Labelled photos from "Fruits", an image-classification folder in mondogo24/Fruit_CNN_Classifier. The possible labels are: apple, banana, lemon, orange, pear.

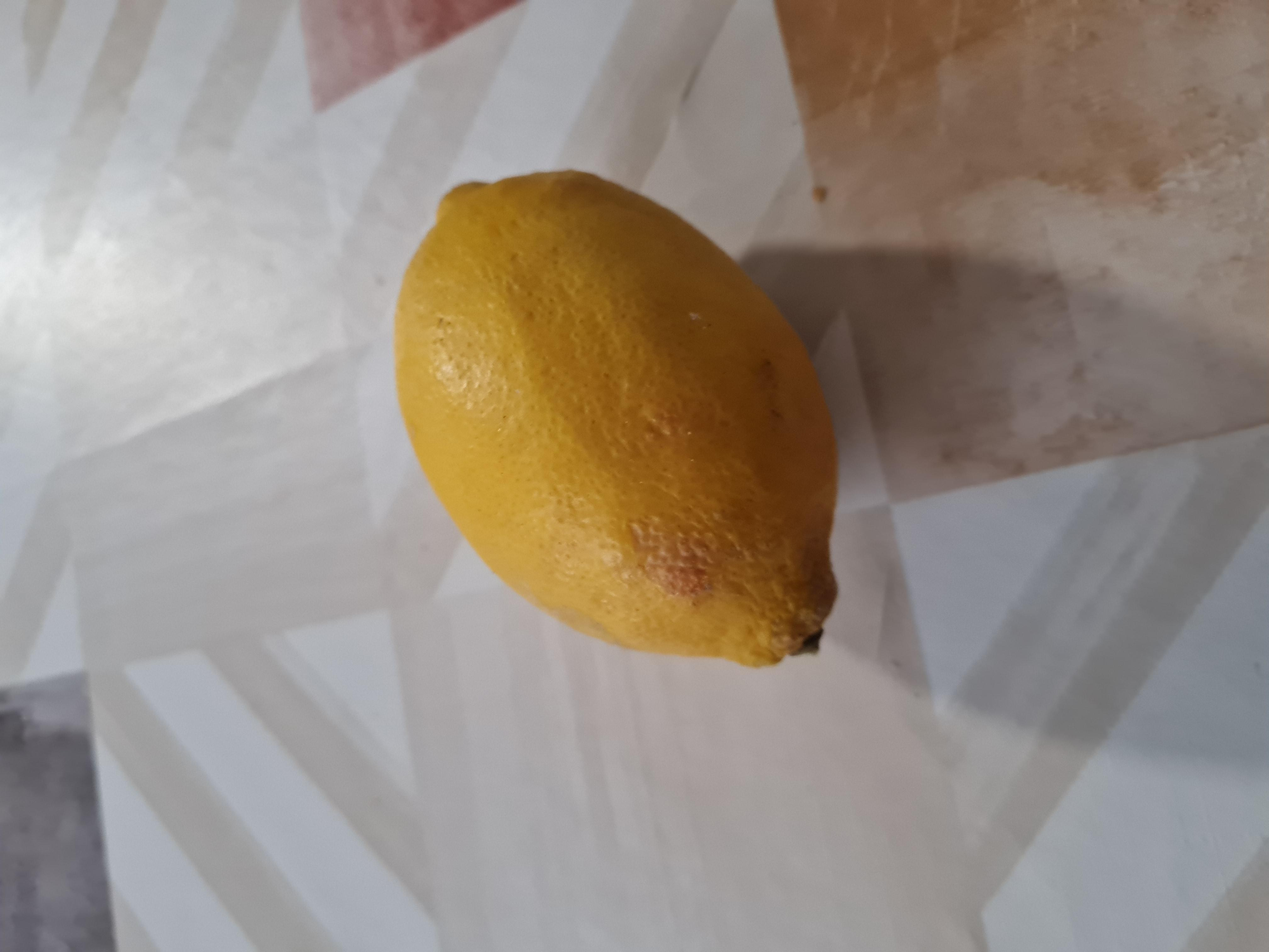
Label: lemon

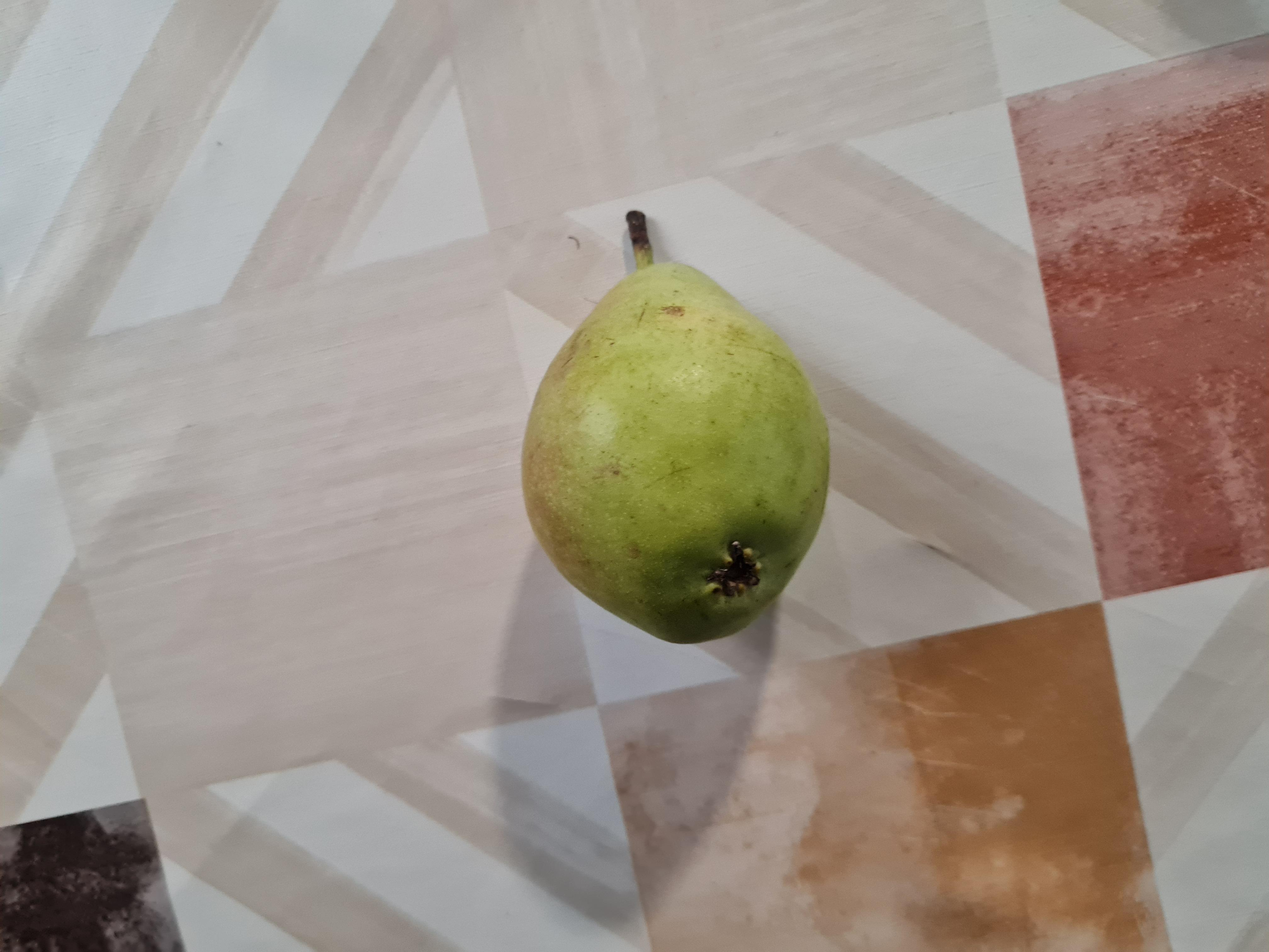
Label: pear

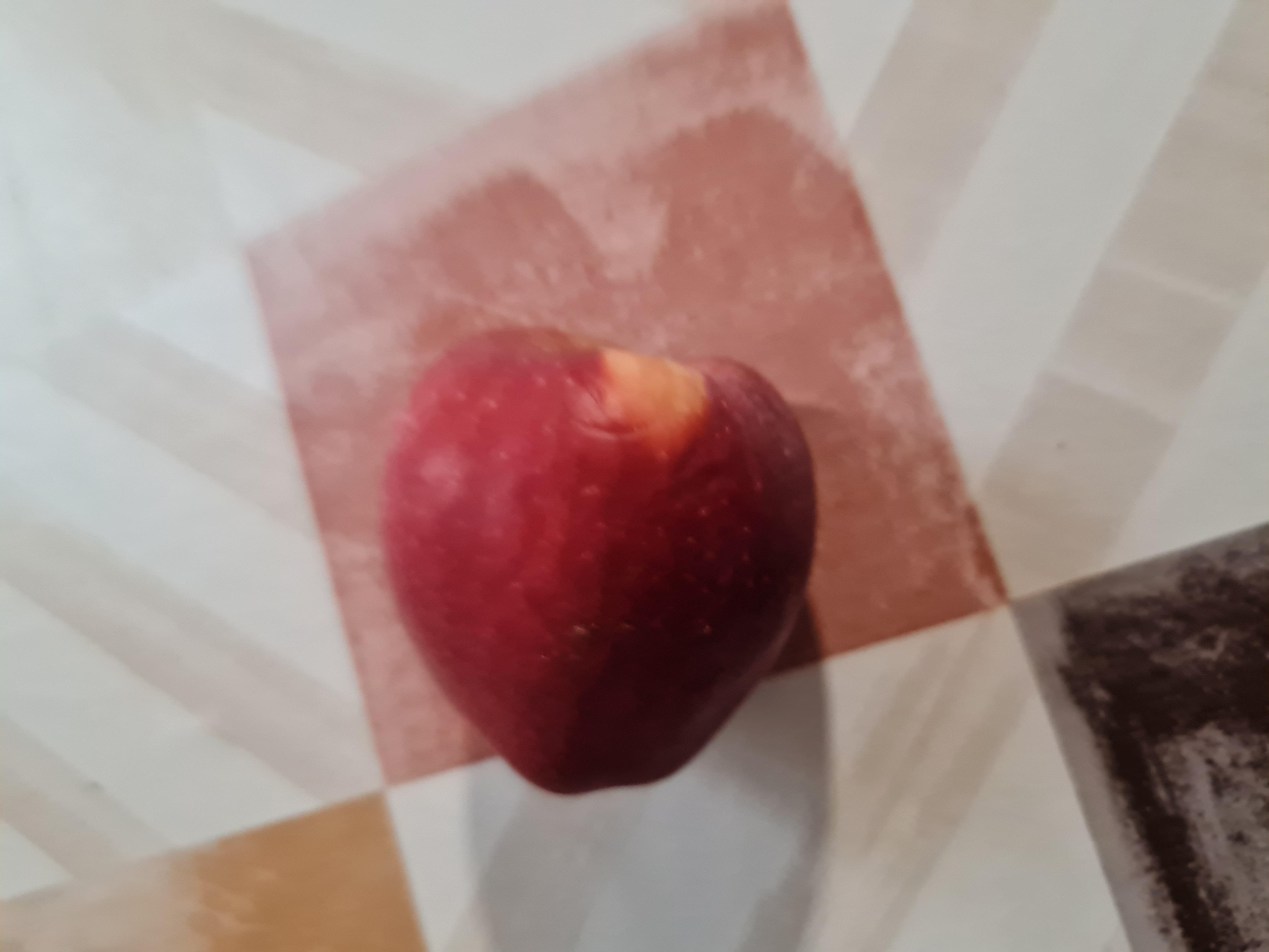
Label: apple

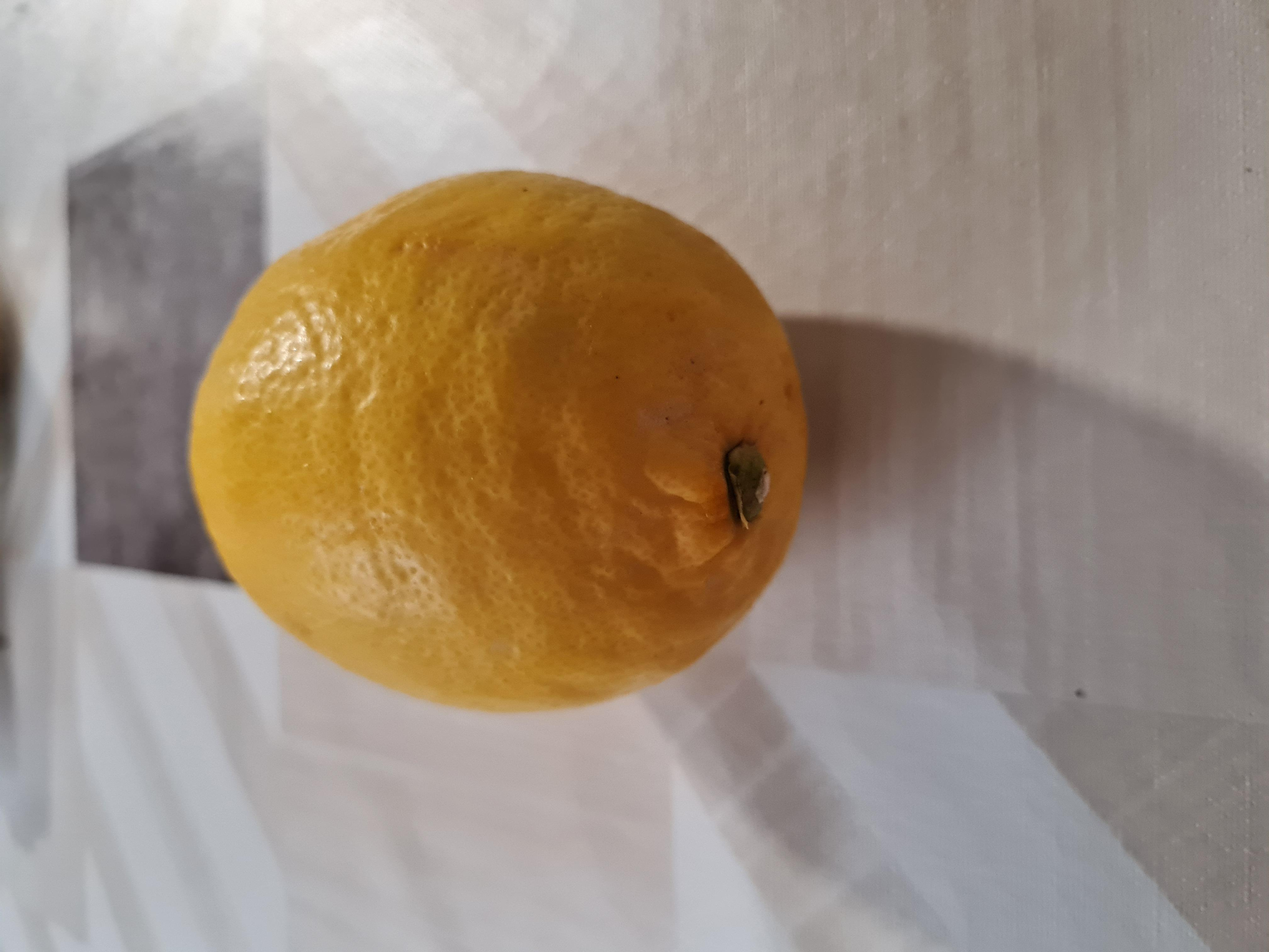
Label: lemon

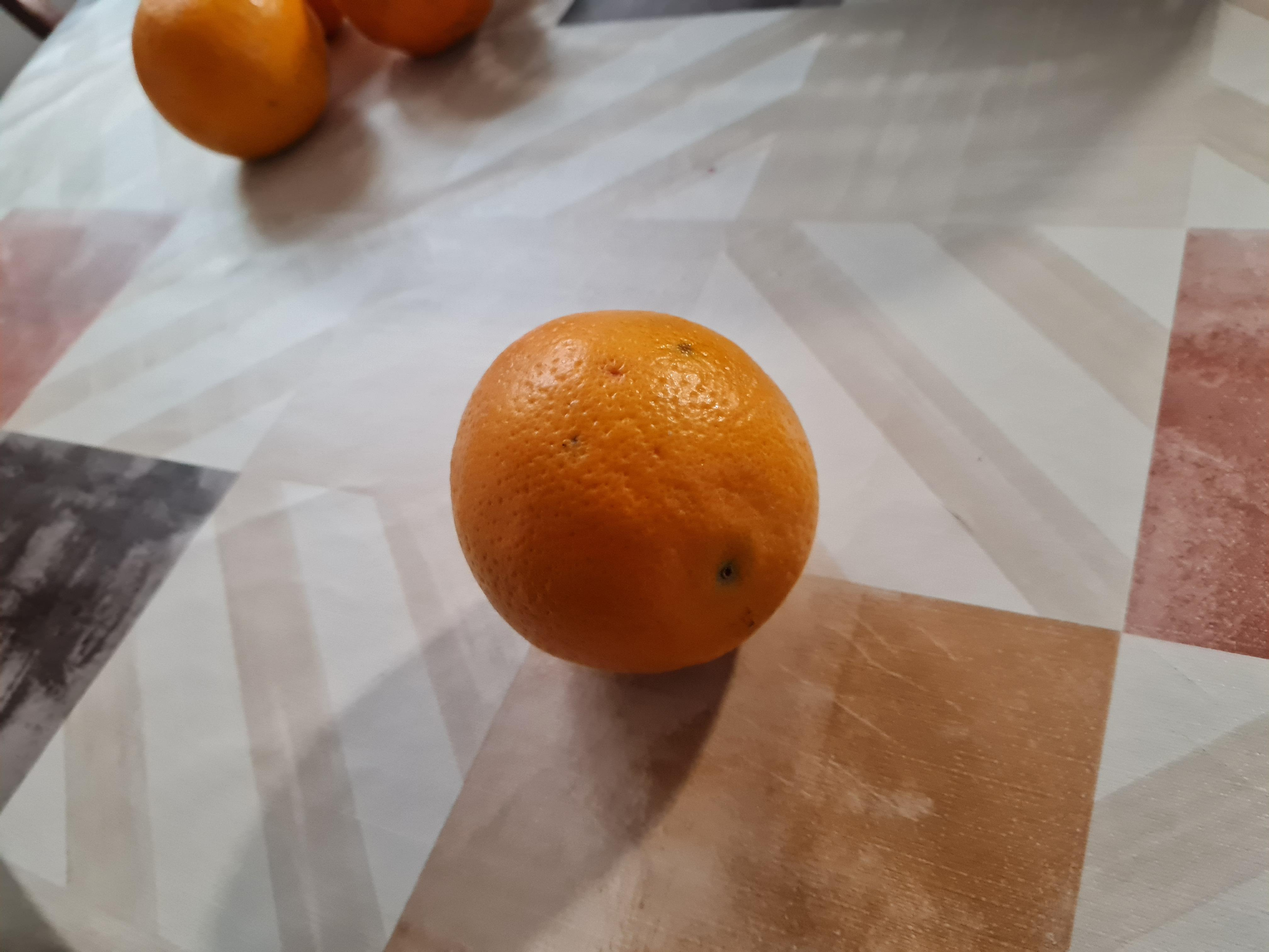
Label: orange

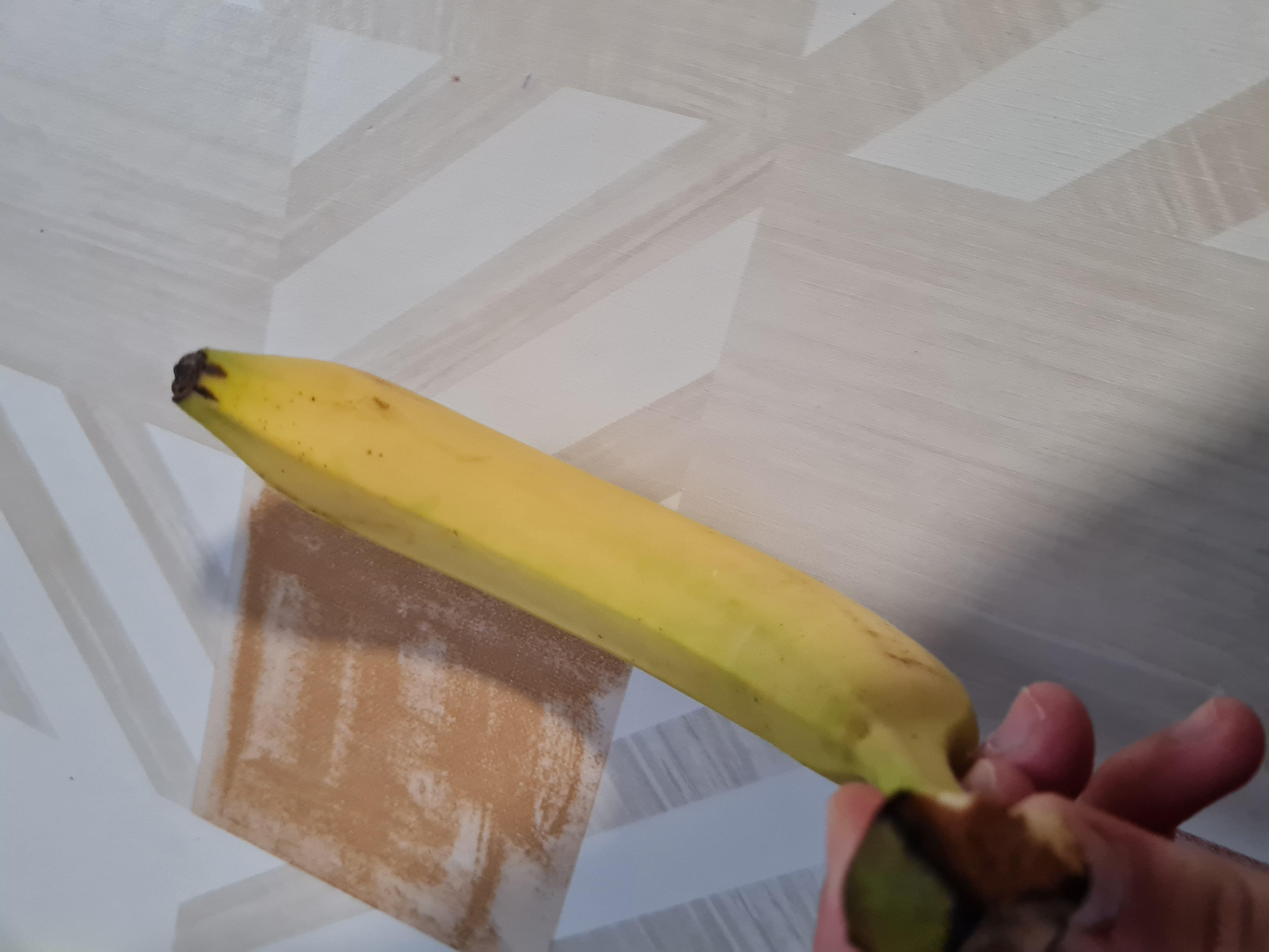
Label: banana
